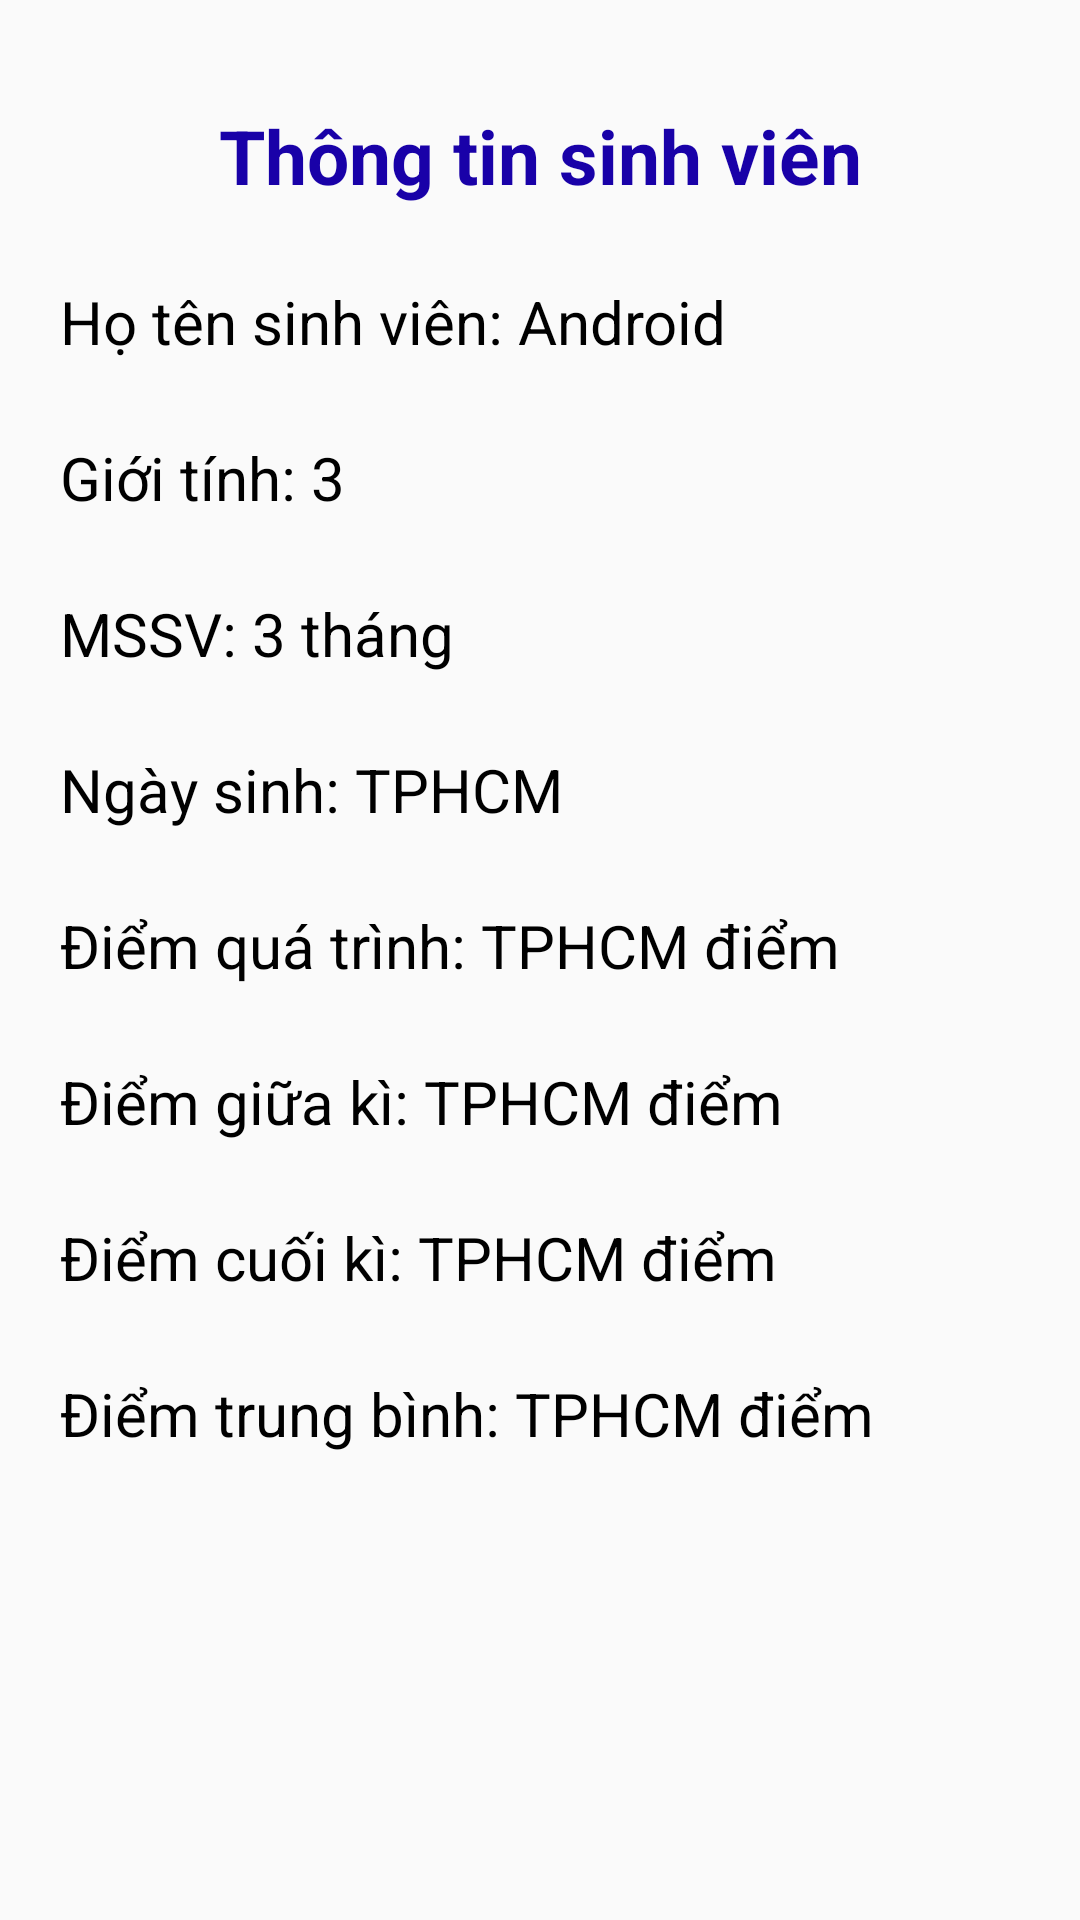

Write the Android layout XML for this screen, with the resource values it uses.
<!-- AndroidManifest.xml: application theme Theme.QUAN_LI_SINH_VIEN -->
<!-- res/layout/activity_information_student.xml -->
<?xml version="1.0" encoding="utf-8"?>
<LinearLayout xmlns:android="http://schemas.android.com/apk/res/android"
    xmlns:app="http://schemas.android.com/apk/res-auto"
    xmlns:tools="http://schemas.android.com/tools"
    android:layout_width="match_parent"
    android:layout_height="match_parent"
    android:orientation="vertical"
    tools:context=".ActivitySubjectInformation">

    <TextView
        android:layout_marginTop="35dp"
        android:textSize="25sp"
        android:textStyle="bold"
        android:gravity="center"
        android:textColor="@color/blue"
        android:text="Thông tin sinh viên"
        android:layout_width="match_parent"
        android:layout_height="wrap_content"></TextView>

    <LinearLayout
        android:orientation="horizontal"
        android:layout_marginRight="20dp"
        android:layout_marginLeft="20dp"
        android:layout_marginTop="25dp"
        android:layout_width="match_parent"
        android:layout_height="wrap_content">

        <TextView
            android:textColor="#000000"
            android:textSize="20sp"
            android:text="Họ tên sinh viên: "
            android:layout_width="wrap_content"
            android:layout_height="match_parent"></TextView>
        <TextView
            android:textColor="#000000"
            android:textSize="20dp"
            android:id="@+id/txtStudentName"
            android:text="Android"
            android:layout_width="wrap_content"
            android:layout_height="match_parent"></TextView>

    </LinearLayout>

    <LinearLayout
        android:orientation="horizontal"
        android:layout_marginRight="20dp"
        android:layout_marginLeft="20dp"
        android:layout_marginTop="25dp"
        android:layout_width="match_parent"
        android:layout_height="wrap_content">

        <TextView
            android:textColor="#000000"
            android:textSize="20sp"
            android:text="Giới tính: "
            android:layout_width="wrap_content"
            android:layout_height="match_parent"></TextView>
        <TextView
            android:textColor="#000000"
            android:textSize="20dp"
            android:id="@+id/txtStudentSex"
            android:text="3"
            android:layout_width="wrap_content"
            android:layout_height="match_parent"></TextView>

    </LinearLayout>

    <LinearLayout
        android:orientation="horizontal"
        android:layout_marginRight="20dp"
        android:layout_marginLeft="20dp"
        android:layout_marginTop="25dp"
        android:layout_width="match_parent"
        android:layout_height="wrap_content">

        <TextView
            android:textColor="#000000"
            android:textSize="20sp"
            android:text="MSSV: "
            android:layout_width="wrap_content"
            android:layout_height="match_parent"></TextView>
        <TextView
            android:textColor="#000000"
            android:textSize="20dp"
            android:id="@+id/txtStudentCode"
            android:text="3 tháng"
            android:layout_width="wrap_content"
            android:layout_height="match_parent"></TextView>

    </LinearLayout>

    <LinearLayout
        android:orientation="horizontal"
        android:layout_marginRight="20dp"
        android:layout_marginLeft="20dp"
        android:layout_marginTop="25dp"
        android:layout_width="match_parent"
        android:layout_height="wrap_content">

        <TextView
            android:textColor="#000000"
            android:textSize="20sp"
            android:text="Ngày sinh: "
            android:layout_width="wrap_content"
            android:layout_height="match_parent"></TextView>
        <TextView
            android:textColor="#000000"
            android:textSize="20dp"
            android:id="@+id/txtStudentBirth"
            android:text="TPHCM"
            android:layout_width="wrap_content"
            android:layout_height="match_parent"></TextView>

    </LinearLayout>
    <LinearLayout
        android:orientation="horizontal"
        android:layout_marginRight="20dp"
        android:layout_marginLeft="20dp"
        android:layout_marginTop="25dp"
        android:layout_width="match_parent"
        android:layout_height="wrap_content">

        <TextView
            android:textColor="#000000"
            android:textSize="20sp"
            android:text="Điểm quá trình: "
            android:layout_width="wrap_content"
            android:layout_height="match_parent"></TextView>
        <TextView
            android:textColor="#000000"
            android:textSize="20dp"
            android:id="@+id/txtStudentProcessPoint"
            android:text="TPHCM"
            android:layout_width="wrap_content"
            android:layout_height="match_parent"></TextView>
        <TextView
            android:layout_width="wrap_content"
            android:layout_height="match_parent"
            android:text="điểm"
            android:textColor="#000000"
            android:layout_marginLeft="5dp"
            android:textSize="20sp"></TextView>
    </LinearLayout>
    <LinearLayout
        android:orientation="horizontal"
        android:layout_marginRight="20dp"
        android:layout_marginLeft="20dp"
        android:layout_marginTop="25dp"
        android:layout_width="match_parent"
        android:layout_height="wrap_content">

        <TextView
            android:textColor="#000000"
            android:textSize="20sp"
            android:text="Điểm giữa kì: "
            android:layout_width="wrap_content"
            android:layout_height="match_parent"></TextView>
        <TextView
            android:textColor="#000000"
            android:textSize="20dp"
            android:id="@+id/txtStudentMiddlePoint"
            android:text="TPHCM"
            android:layout_width="wrap_content"
            android:layout_height="match_parent"></TextView>
        <TextView
            android:layout_width="wrap_content"
            android:layout_height="match_parent"
            android:text="điểm"
            android:textColor="#000000"
            android:layout_marginLeft="5dp"
            android:textSize="20sp"></TextView>
    </LinearLayout>
    <LinearLayout
        android:orientation="horizontal"
        android:layout_marginRight="20dp"
        android:layout_marginLeft="20dp"
        android:layout_marginTop="25dp"
        android:layout_width="match_parent"
        android:layout_height="wrap_content">

        <TextView
            android:textColor="#000000"
            android:textSize="20sp"
            android:text="Điểm cuối kì: "
            android:layout_width="wrap_content"
            android:layout_height="match_parent"></TextView>
        <TextView
            android:textColor="#000000"
            android:textSize="20dp"
            android:id="@+id/txtStudentFinalPoint"
            android:text="TPHCM"
            android:layout_width="wrap_content"
            android:layout_height="match_parent"></TextView>
        <TextView
            android:layout_width="wrap_content"
            android:layout_height="match_parent"
            android:text="điểm"
            android:textColor="#000000"
            android:layout_marginLeft="5dp"
            android:textSize="20sp"></TextView>
    </LinearLayout>

    <LinearLayout
        android:layout_width="match_parent"
        android:layout_height="wrap_content"
        android:layout_marginLeft="20dp"
        android:layout_marginTop="25dp"
        android:layout_marginRight="20dp"
        android:orientation="horizontal">

        <TextView
            android:layout_width="wrap_content"
            android:layout_height="match_parent"
            android:text="Điểm trung bình: "
            android:textColor="#000000"
            android:textSize="20sp"></TextView>

        <TextView
            android:id="@+id/txtStudentAvegePoint"
            android:layout_width="wrap_content"
            android:layout_height="match_parent"
            android:text="TPHCM"
            android:textColor="#000000"
            android:textSize="20dp"></TextView>
        <TextView
            android:layout_width="wrap_content"
            android:layout_height="match_parent"
            android:text="điểm"
            android:textColor="#000000"
            android:layout_marginLeft="5dp"
            android:textSize="20sp"></TextView>

    </LinearLayout>

</LinearLayout>
<!-- resources referenced by this layout -->
<resources>
  <color name="blue">#1901A8</color>
  <style name="Theme.QUAN_LI_SINH_VIEN" parent="Theme.MaterialComponents.DayNight.Bridge">
          
          <item name="colorPrimary">@color/purple_500</item>
          <item name="colorPrimaryVariant">@color/purple_700</item>
          <item name="colorOnPrimary">@color/white</item>
          
          <item name="colorSecondary">@color/teal_200</item>
          <item name="colorSecondaryVariant">@color/teal_700</item>
          <item name="colorOnSecondary">@color/black</item>
          
          <item name="android:statusBarColor">?attr/colorPrimaryVariant</item>
          
      </style>
  <color name="purple_500">#FF6200EE</color>
  <color name="purple_700">#FF3700B3</color>
  <color name="white">#FFFFFFFF</color>
  <color name="teal_200">#FF03DAC5</color>
  <color name="teal_700">#FF018786</color>
  <color name="black">#FF000000</color>
</resources>
